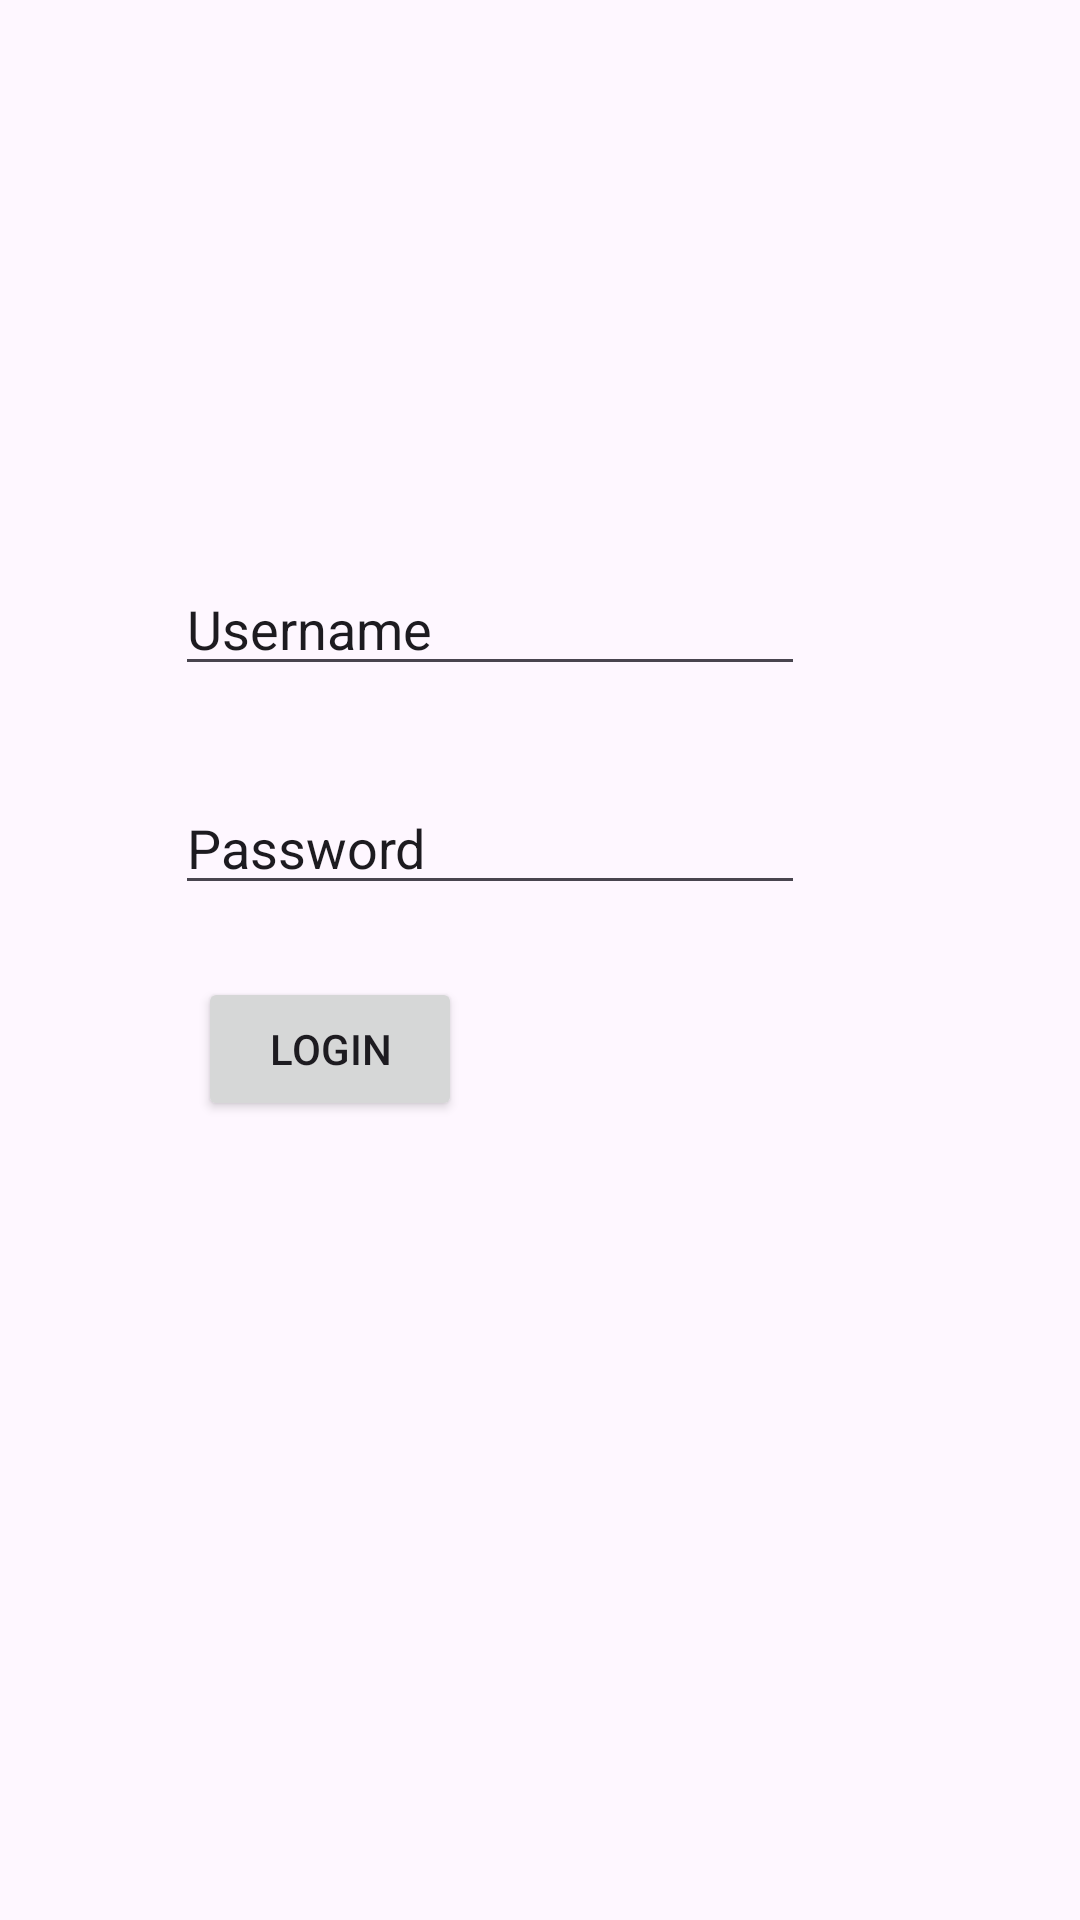

Android layout source for this screen:
<!-- AndroidManifest.xml: application theme Theme.AndriodStudio -->
<!-- res/layout/activity_intent_login1.xml -->
<?xml version="1.0" encoding="utf-8"?>
<androidx.constraintlayout.widget.ConstraintLayout xmlns:android="http://schemas.android.com/apk/res/android"
    xmlns:app="http://schemas.android.com/apk/res-auto"
    xmlns:tools="http://schemas.android.com/tools"
    android:id="@+id/main"
    android:layout_width="match_parent"
    android:layout_height="match_parent"
    tools:context=".Intent_login_1">

    <EditText
        android:id="@+id/editTextText9"
        android:layout_width="wrap_content"
        android:layout_height="wrap_content"
        android:ems="10"
        android:inputType="text"
        android:text="Username"
        app:layout_constraintBottom_toBottomOf="parent"
        app:layout_constraintEnd_toEndOf="parent"
        app:layout_constraintHorizontal_bias="0.388"
        app:layout_constraintStart_toStartOf="parent"
        app:layout_constraintTop_toTopOf="parent"
        app:layout_constraintVertical_bias="0.313" />

    <EditText
        android:id="@+id/editTextText10"
        android:layout_width="wrap_content"
        android:layout_height="wrap_content"
        android:ems="10"
        android:inputType="text"
        android:text="Password"
        app:layout_constraintBottom_toBottomOf="parent"
        app:layout_constraintEnd_toEndOf="parent"
        app:layout_constraintHorizontal_bias="0.388"
        app:layout_constraintStart_toStartOf="parent"
        app:layout_constraintTop_toTopOf="parent"
        app:layout_constraintVertical_bias="0.435" />

    <Button
        android:id="@+id/button42"
        android:layout_width="wrap_content"
        android:layout_height="wrap_content"
        android:text="Login"
        app:layout_constraintBottom_toBottomOf="parent"
        app:layout_constraintEnd_toEndOf="parent"
        app:layout_constraintHorizontal_bias="0.243"
        app:layout_constraintStart_toStartOf="parent"
        app:layout_constraintTop_toTopOf="parent"
        app:layout_constraintVertical_bias="0.55" />
</androidx.constraintlayout.widget.ConstraintLayout>
<!-- resources referenced by this layout -->
<resources>
  <style name="Theme.AndriodStudio" parent="Base.Theme.AndriodStudio" />
  <style name="Base.Theme.AndriodStudio" parent="Theme.Material3.DayNight.NoActionBar">
          
          
      </style>
</resources>
